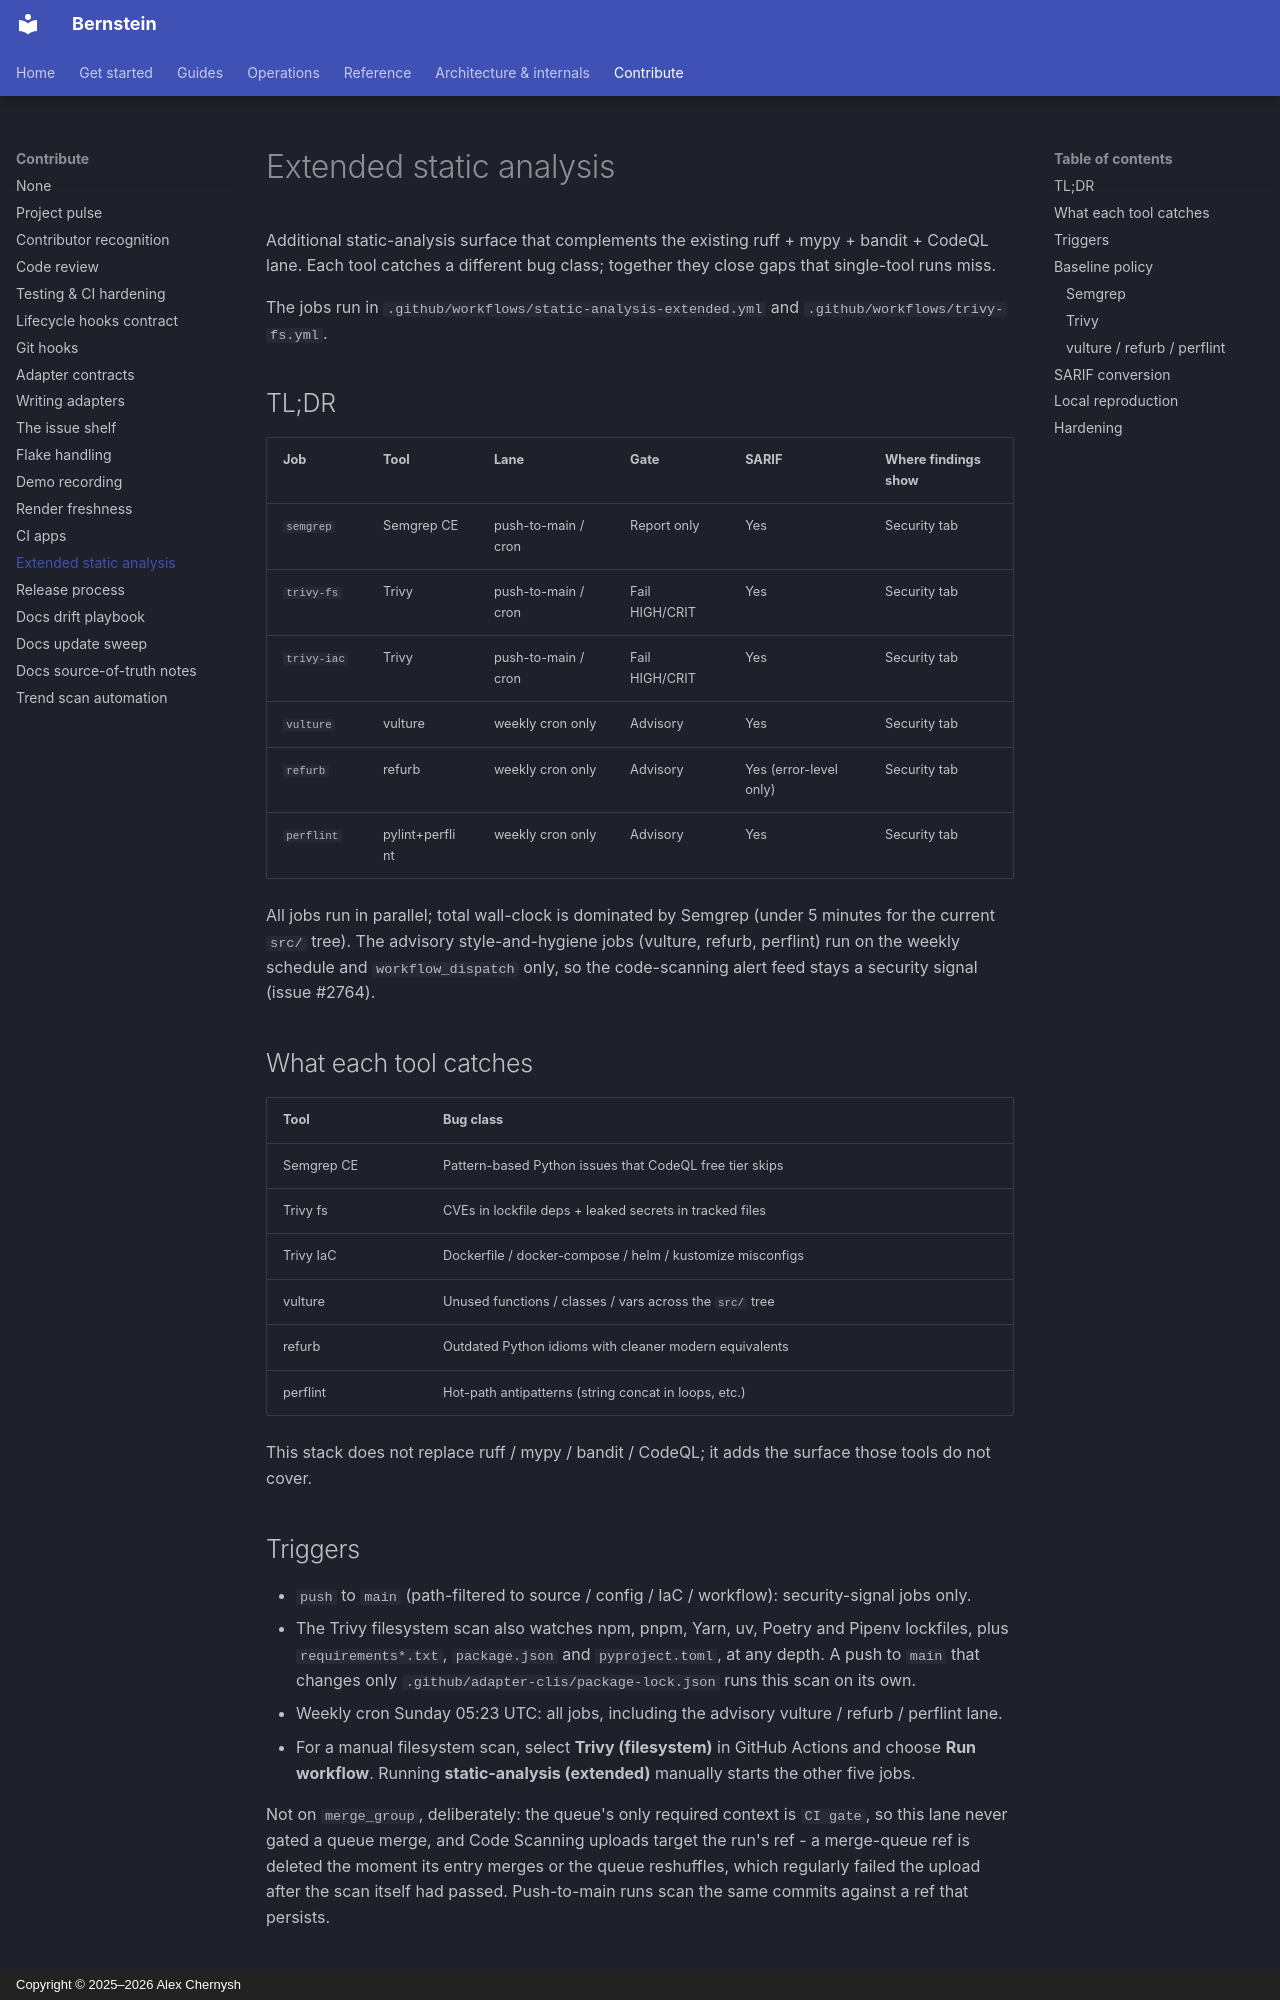

repository: sipyourdrink-ltd/bernstein · page: ci/extended-static-analysis/index.html · generator: mkdocs · copyright: Copyright © 2025–2026 Alex Chernysh

# Extended static analysis

Additional static-analysis surface that complements the existing
ruff + mypy + bandit + CodeQL lane. Each tool catches a different
bug class; together they close gaps that single-tool runs miss.

The jobs run in `.github/workflows/static-analysis-extended.yml` and
`.github/workflows/trivy-fs.yml`.

## TL;DR

| Job          | Tool      | Lane                     | Gate           | SARIF | Where findings show |
|--------------|-----------|--------------------------|----------------|-------|---------------------|
| `semgrep`    | Semgrep CE| push-to-main / cron      | Report only    | Yes   | Security tab        |
| `trivy-fs`   | Trivy     | push-to-main / cron      | Fail HIGH/CRIT | Yes   | Security tab        |
| `trivy-iac`  | Trivy     | push-to-main / cron      | Fail HIGH/CRIT | Yes   | Security tab        |
| `vulture`    | vulture   | weekly cron only         | Advisory       | Yes   | Security tab        |
| `refurb`     | refurb    | weekly cron only         | Advisory       | Yes (error-level only) | Security tab |
| `perflint`   | pylint+perflint | weekly cron only   | Advisory       | Yes   | Security tab        |

All jobs run in parallel; total wall-clock is dominated by Semgrep
(under 5 minutes for the current `src/` tree). The advisory
style-and-hygiene jobs (vulture, refurb, perflint) run on the weekly
schedule and `workflow_dispatch` only, so the code-scanning alert feed
stays a security signal (issue #2764).

## What each tool catches

| Tool      | Bug class                                                    |
|-----------|--------------------------------------------------------------|
| Semgrep CE| Pattern-based Python issues that CodeQL free tier skips      |
| Trivy fs  | CVEs in lockfile deps + leaked secrets in tracked files      |
| Trivy IaC | Dockerfile / docker-compose / helm / kustomize misconfigs    |
| vulture   | Unused functions / classes / vars across the `src/` tree |
| refurb    | Outdated Python idioms with cleaner modern equivalents       |
| perflint  | Hot-path antipatterns (string concat in loops, etc.)         |

This stack does not replace ruff / mypy / bandit / CodeQL; it adds
the surface those tools do not cover.
